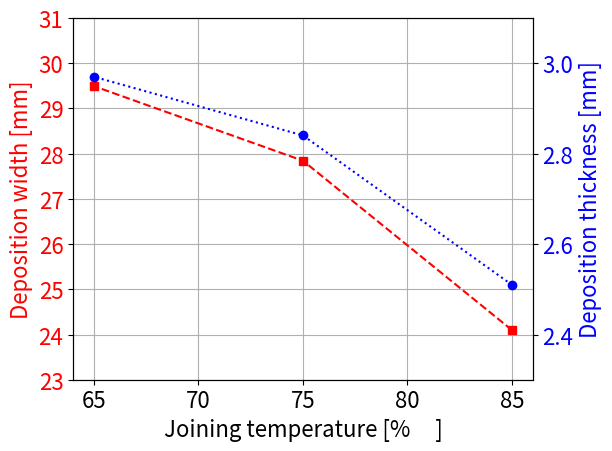

Source code (Python): (Note: this script raises an exception after producing the figure.)
import matplotlib.pyplot as plt

# Data
#joining_temperature = [486.05, 396.75, 307.45]  # Joining temperature [C]
joining_temperature = [85, 75, 65]  # Joining temperature [C]
deposition_width = [24.1, 27.8441, 29.4918]  # Deposition width [mm]
deposition_thickness = [2.51, 2.8403, 2.96997]  # Deposition thickness [mm]

#thicknesses
# 85 -> 2.42,  23.73
# 75 -> 2.58,  24.1
# 65 -> 2.57, 24.5


# Create figure and axis objects
plt.rcParams.update({'font.size': 16})
fig, ax1 = plt.subplots()

# Plotting the Deposition width vs. Joining temperature
ax1.plot(joining_temperature, deposition_width, 'r--', label='Deposition Width [mm]', marker='s')
ax1.set_xlabel('Joining temperature [%     ]')


ax1.set_ylabel('Deposition width [mm]', color='r')
ax1.set_ylim(23, 31)
#ax1.set_xlim(300, 500)
ax1.tick_params(axis='y', labelcolor='r')

# Create a second y-axis for the Deposition thickness
ax2 = ax1.twinx()
ax2.plot(joining_temperature, deposition_thickness, 'b', label='Deposition Thickness [mm]', marker='o', linestyle="dotted")
ax2.set_ylabel('Deposition thickness [mm]', color='b')
ax2.set_ylim(2.3, 3.1)
ax2.tick_params(axis='y', labelcolor='b')

# Enable grid
ax1.grid(True)

# Show plot
#plt.title('Deposition Width and Thickness vs. Joining Temperature')
plt.savefig("ps_jt_width_thickness.pdf")
fig.tight_layout()
plt.savefig("ps_jt_width_thickness.jpg", dpi=3000)
plt.show()
